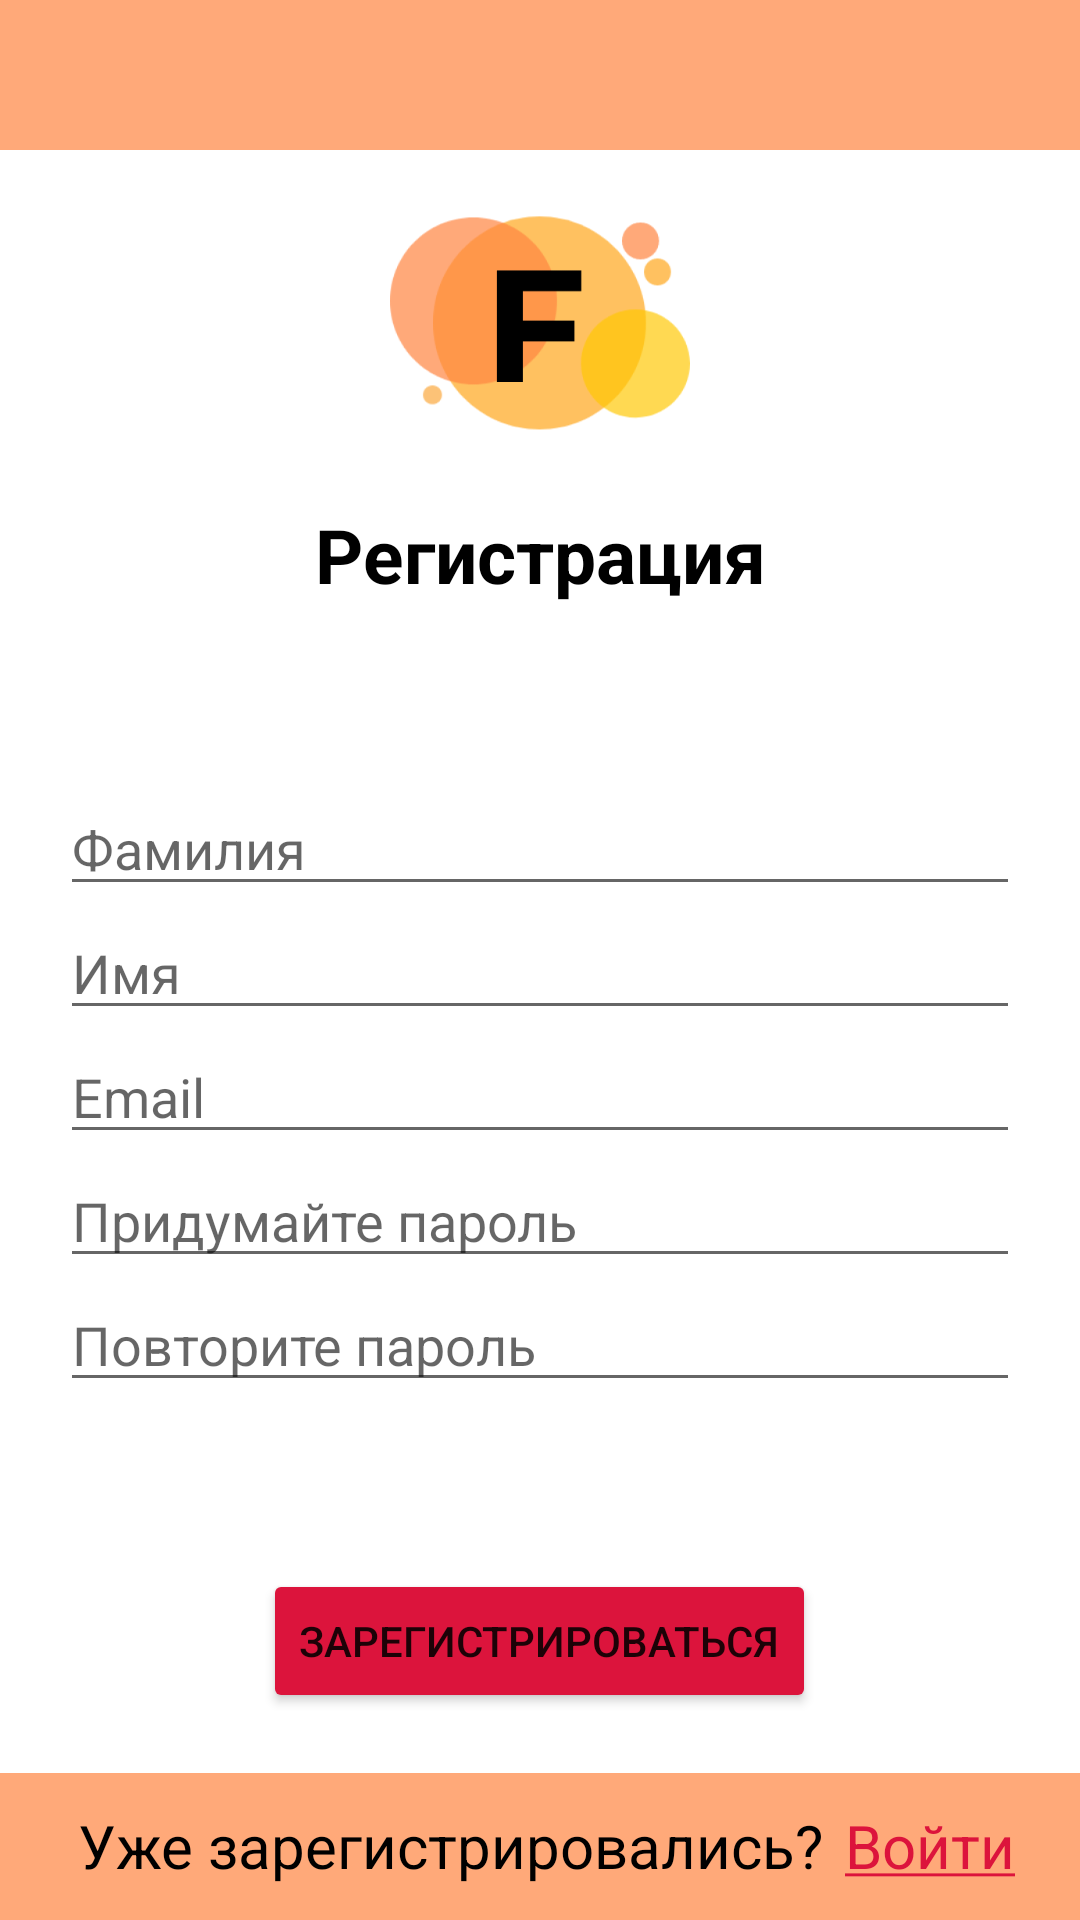

Layout XML and referenced resources for this Android screen:
<!-- AndroidManifest.xml: application theme Theme.Fighter -->
<!-- res/layout/activity_registration.xml -->
<?xml version="1.0" encoding="utf-8"?>
<LinearLayout xmlns:android="http://schemas.android.com/apk/res/android"
    xmlns:app="http://schemas.android.com/apk/res-auto"
    android:orientation="vertical"
    xmlns:tools="http://schemas.android.com/tools"
    android:background="#FFA979"
    android:layout_width="match_parent"
    android:layout_height="match_parent">

    <LinearLayout
        android:layout_weight="1"
        android:layout_marginTop="50dp"
        android:layout_width="match_parent"
        android:layout_height="match_parent"
        android:background="#FFFFFF"
        android:orientation="vertical"
        android:gravity="center">

        <ImageView
            android:id="@+id/imageView"
            android:layout_width="100dp"
            android:layout_height="100dp"
            android:layout_marginBottom="15dp"
            app:srcCompat="@drawable/logo" />

        <TextView
            android:id="@+id/textView"
            android:layout_width="200dp"
            android:layout_height="40dp"
            android:textSize="25dp"
            android:textColor="@color/black"
            android:textStyle="bold"
            android:gravity="center_horizontal|center_vertical"
            android:text="Регистрация" />

        <LinearLayout
            android:layout_weight="1"
            android:layout_width="match_parent"
            android:layout_height="350dp"
            android:background="#FFFFFF"
            android:orientation="vertical"
            android:layout_marginHorizontal="20dp"
            android:gravity="center">

            <EditText
                android:id="@+id/edit_text_registration_surname"
                android:layout_width="match_parent"
                android:layout_height="wrap_content"
                android:ems="10"
                android:inputType="textPersonName"
                android:hint="Фамилия" />

            <EditText
                android:id="@+id/edit_text_registration_firstname"
                android:layout_width="match_parent"
                android:layout_height="wrap_content"
                android:ems="10"
                android:inputType="textPersonName"
                android:hint="Имя" />

            <EditText
                android:id="@+id/edit_text_registration_email"
                android:layout_width="match_parent"
                android:layout_height="wrap_content"
                android:ems="10"
                android:inputType="textEmailAddress"
                android:hint="Email" />

            <EditText
                android:id="@+id/edit_text_registration_password"
                android:layout_width="match_parent"
                android:layout_height="wrap_content"
                android:ems="10"
                android:inputType="textPassword"
                android:hint="Придумайте пароль" />

            <EditText
                android:id="@+id/edit_text_registration_password_repeat"
                android:layout_width="match_parent"
                android:layout_height="wrap_content"
                android:ems="10"
                android:inputType="textPassword"
                android:hint="Повторите пароль" />

        </LinearLayout>

        <Button
            android:id="@+id/button_registration"
            android:layout_width="wrap_content"
            android:layout_height="wrap_content"
            android:layout_marginBottom="20dp"
            android:backgroundTint="#DC143C"
            android:text="Зарегистрироваться"
            tools:layout_editor_absoluteX="107dp"
            tools:layout_editor_absoluteY="341dp" />

    </LinearLayout>


    <LinearLayout
        android:layout_weight="12"
        android:layout_width="match_parent"
        android:layout_height="match_parent"
        android:gravity="center">

        <TextView
            android:id="@+id/textView1"
            android:layout_width="260dp"
            android:layout_height="40dp"
            android:textSize="20dp"
            android:textColor="@color/black"
            android:gravity="center_horizontal|center_vertical"
            android:text="Уже зарегистрировались?" />

        <TextView
            android:id="@+id/text_view_registration_login"
            android:layout_width="60dp"
            android:layout_height="40dp"
            android:textSize="20dp"
            android:textColor="#DC143C"
            android:gravity="center_horizontal|center_vertical"
            android:text="@string/sign_in" />

    </LinearLayout>

</LinearLayout>
<!-- resources referenced by this layout -->
<resources>
  <!-- drawable logo: png bitmap (drawable-v24, 21549 bytes) -->
  <string name="sign_in"><u>Войти</u></string>
  <style name="Theme.Fighter" parent="Theme.MaterialComponents.DayNight.DarkActionBar">
          
          <item name="colorPrimary">@color/purple_500</item>
          <item name="colorPrimaryVariant">@color/purple_700</item>
          <item name="colorOnPrimary">@color/white</item>
          
          <item name="colorSecondary">@color/teal_200</item>
          <item name="colorSecondaryVariant">@color/teal_700</item>
          <item name="colorOnSecondary">@color/black</item>
          
          <item name="android:statusBarColor" tools:targetApi="l">?attr/colorPrimaryVariant</item>
          
          <item name="windowActionBar">false</item>
          <item name="windowNoTitle">true</item>
          <item name="android:windowFullscreen">true</item>
  
      </style>
  <!-- not gathered from this repository: default colours our renderer supplied (Android Studio template values) -->
  <color name="purple_500">#FF6200EE</color>
  <color name="purple_700">#FF3700B3</color>
  <color name="teal_200">#FF03DAC5</color>
  <color name="teal_700">#FF018786</color>
  <color name="black">#FF000000</color>
  <color name="white">#FFFFFFFF</color>
</resources>
